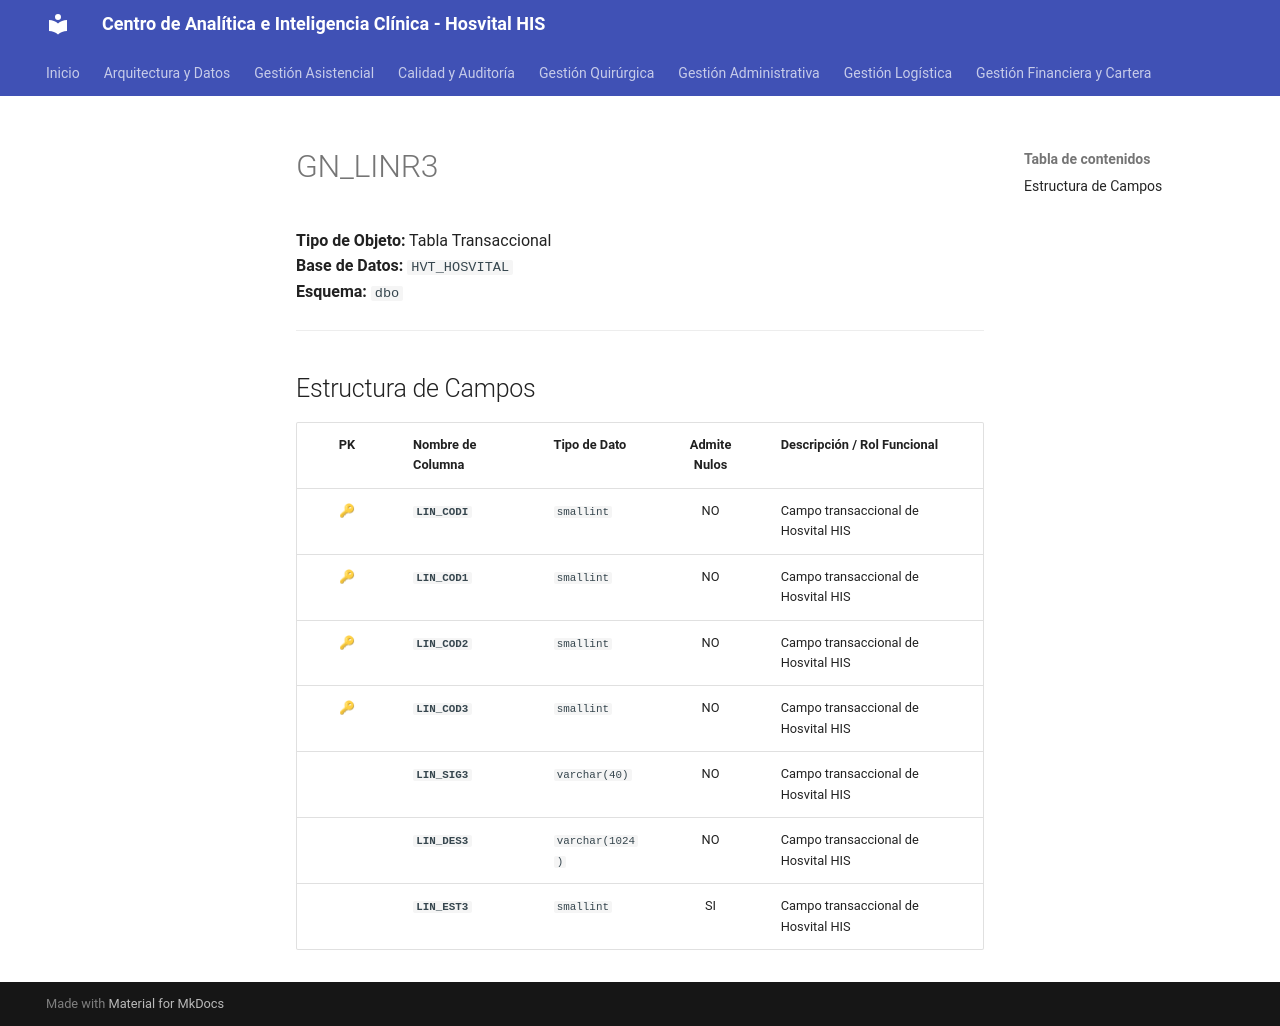

repository: SoporteSaludtech/superset-docs · page: diccionario-general/GN_LINR3/index.html · generator: mkdocs

# GN_LINR3

**Tipo de Objeto:** Tabla Transaccional  
**Base de Datos:** `HVT_HOSVITAL`  
**Esquema:** `dbo`

---

## Estructura de Campos

| PK | Nombre de Columna | Tipo de Dato | Admite Nulos | Descripción / Rol Funcional |
| :-: | :--- | :--- | :-: | :--- |
| 🔑 | **`LIN_CODI`** | `smallint` | NO | Campo transaccional de Hosvital HIS |
| 🔑 | **`LIN_COD1`** | `smallint` | NO | Campo transaccional de Hosvital HIS |
| 🔑 | **`LIN_COD2`** | `smallint` | NO | Campo transaccional de Hosvital HIS |
| 🔑 | **`LIN_COD3`** | `smallint` | NO | Campo transaccional de Hosvital HIS |
|  | **`LIN_SIG3`** | `varchar(40)` | NO | Campo transaccional de Hosvital HIS |
|  | **`LIN_DES3`** | `varchar(1024)` | NO | Campo transaccional de Hosvital HIS |
|  | **`LIN_EST3`** | `smallint` | SI | Campo transaccional de Hosvital HIS |
